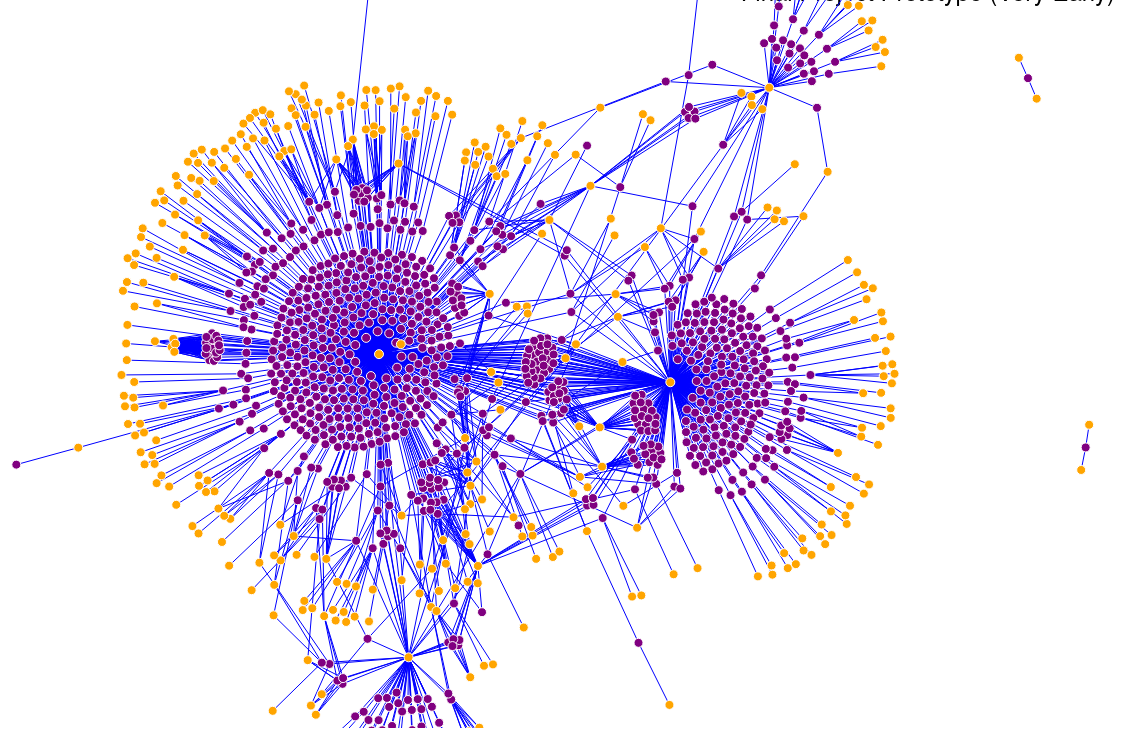
D3 v3 page, settled after 480 driven frames (8 s of simulated time); the page loaded 1 data file(s).



    var width = 1280,
            height = 800,
            radius = 4.5;

    var svg = d3.select("body").append("svg")
            .attr("width", width)
            .attr("height", height);

    var force = d3.layout.force()
            .size([width, height]);

    d3.json("./JSON/rise_up_tweets1000.json", function(tweets){
        var nodesByName = {};
        var links = {};

        var count = 0;
        for (var key in tweets) {
            if (count >= 50){
                //break;
            }
            if (tweets.hasOwnProperty(key)) {
                var tweet = tweets[key];
                tweet['hashtags'].forEach(function(hashtag){
                    var d = new Date().getTime();
                    var uuid = 'xxxxxxxx-xxxx-4xxx-yxxx-xxxxxxxxxxxx'.replace(/[xy]/g, function(c) {
                        var r = (d + Math.random()*16)%16 | 0;
                        d = Math.floor(d/16);
                        return (c=='x' ? r : (r&0x3|0x8)).toString(16);
                    });
                    links[uuid] = {
                        "source": nodeByName(key, "tweet"),
                        "target": nodeByName(hashtag, "hashtag")
                    };
                });
            }
            count++;
        }

        // Extract the array of nodes from the map by name.
        var nodes = d3.values(nodesByName);
        var linksyeah = d3.values(links);

        // Create the link lines.
        var link = svg.selectAll(".link")
                .data(linksyeah)
                .enter().append("line")
                .attr("class", "link");

        // Create the node circles.
        var node = svg.selectAll(".node")
                .data(nodes)
                .enter().append("circle")
                .attr("class", function(d){
                    if (d.type == "tweet") {
                        return "tweet";
                    }
                    else {
                        return "hashtag";
                    }
                })
                .attr("r", function(d){
                    if (d.type == "tweet") {
                        return radius;
                    }
                    else {
                        console.log(d);
                        return radius;// * (1+Math.random()*10);//(1+Math.log(d.weight));
                    }
                })
                .call(force.drag);
        console.log(node);

        // Start the force layout.
        force
                .nodes(nodes)
                .links(linksyeah)
                .on("tick", tick)
                .start();

        function tick() {
            link.attr("x1", function(d) { return d.source.x; })
                    .attr("y1", function(d) { return d.source.y; })
                    .attr("x2", function(d) { return d.target.x; })
                    .attr("y2", function(d) { return d.target.y; });

            /*node.attr("cx", function(d) { return d.x; })
             .attr("cy", function(d) { return d.y; });*/
            node.attr("cx", function(d) { return d.x /*= Math.max(radius, Math.min(width - radius, d.x))*/; })
                    .attr("cy", function(d) { return d.y /*= Math.max(radius, Math.min(height - radius, d.y))*/; });
        }

        function nodeByName(name, type) {
            return nodesByName[name] || (nodesByName[name] = {name: name, type: type});
        }

    });

    /*var force = d3.layout.force()
     .on("tick", tick)
     .charge(function(d) { return d._children ? -d.size / 100 : -30; })
     .linkDistance(function(d) { return d.target._children ? 80 : 30; })
     .size([w, h - 160]);

     var vis = d3.select("body").append("svg:svg")
     .attr("width", w)
     .attr("height", h);

     d3.json("flare.json", function(json) {
     root = json;
     root.fixed = true;
     root.x = w / 2;
     root.y = h / 2 - 80;
     update();
     });

     function update() {
     var nodes = flatten(root),
     links = d3.layout.tree().links(nodes);

     // Restart the force layout.
     force
     .nodes(nodes)
     .links(links)
     .start();

     // Update the links…
     link = vis.selectAll("line.link")
     .data(links, function(d) { return d.target.id; });

     // Enter any new links.
     link.enter().insert("svg:line", ".node")
     .attr("class", "link")
     .attr("x1", function(d) { return d.source.x; })
     .attr("y1", function(d) { return d.source.y; })
     .attr("x2", function(d) { return d.target.x; })
     .attr("y2", function(d) { return d.target.y; });

     // Exit any old links.
     link.exit().remove();

     // Update the nodes…
     node = vis.selectAll("circle.node")
     .data(nodes, function(d) { return d.id; })
     .style("fill", color);

     node.transition()
     .attr("r", function(d) { return d.children ? 4.5 : Math.sqrt(d.size) / 10; });

     // Enter any new nodes.
     node.enter().append("svg:circle")
     .attr("class", "node")
     .attr("cx", function(d) { return d.x; })
     .attr("cy", function(d) { return d.y; })
     .attr("r", function(d) { return d.children ? 4.5 : Math.sqrt(d.size) / 10; })
     .style("fill", color)
     .on("click", click)
     .call(force.drag);

     // Exit any old nodes.
     node.exit().remove();
     }

     function tick() {
     link.attr("x1", function(d) { return d.source.x; })
     .attr("y1", function(d) { return d.source.y; })
     .attr("x2", function(d) { return d.target.x; })
     .attr("y2", function(d) { return d.target.y; });

     node.attr("cx", function(d) { return d.x; })
     .attr("cy", function(d) { return d.y; });
     }

     // Color leaf nodes orange, and packages white or blue.
     function color(d) {
     return d._children ? "#3182bd" : d.children ? "#c6dbef" : "#fd8d3c";
     }

     // Toggle children on click.
     function click(d) {
     if (d.children) {
     d._children = d.children;
     d.children = null;
     } else {
     d.children = d._children;
     d._children = null;
     }
     update();
     }

     // Returns a list of all nodes under the root.
     function flatten(root) {
     var nodes = [], i = 0;

     function recurse(node) {
     if (node.children) node.size = node.children.reduce(function(p, v) { return p + recurse(v); }, 0);
     if (!node.id) node.id = ++i;
     nodes.push(node);
     return node.size;
     }

     root.size = recurse(root);
     return nodes;
     }*/



### data: JSON/rise_up_tweets1000.json
{
 "658005273244643328": {
  "text": "“Why I’m Absolutely an Angry Black Woman…",
  "num_retweets": 0,
  "hashtags": [
   "BlackLivesMatter"
  ],
  "timestamp": "Sat Oct 24 19:40:56 +0000 2015"
 },
 "658088654842277892": {
  "text": "RT @TalibKweli: If any #blacklivesmatter…",
  "num_retweets": 0,
  "hashtags": [
   "blacklivesmatter",
   "blacklivesmatter"
  ],
  "timestamp": "Sun Oct 25 01:12:16 +0000 2015"
 },
 "657654982016110592": {
  "text": "#GetInTune w/ @ChiGoGetter check out the…",
  "num_retweets": 0,
  "hashtags": [
   "GetInTune",
   "Visual",
   "BlackLivesMatter"
  ],
  "timestamp": "Fri Oct 23 20:29:01 +0000 2015"
 },
 "657649945088913408": {
  "text": "RT @tydollasign: To those terrorized by …",
  "num_retweets": 0,
  "hashtags": [
   "RiseUpOctober"
  ],
  "timestamp": "Fri Oct 23 20:09:00 +0000 2015"
 },
 "658720511514406912": {
  "text": "RT @Delo_Taylor: Best. Reply. Ever. To t…",
  "num_retweets": 0,
  "hashtags": [
   "BlackLivesMatter"
  ],
  "timestamp": "Mon Oct 26 19:03:03 +0000 2015"
 },
 "657973387306881024": {
  "text": "RT @mikebrowncover: NEVER FORGET Officer…",
  "num_retweets": 0,
  "hashtags": [
   "BlackLivesMatter",
   "CoreyJones"
  ],
  "timestamp": "Sat Oct 24 17:34:14 +0000 2015"
 },
 "657571926697758721": {
  "text": "RT @JamesFTInternet: #NYPD with German S…",
  "num_retweets": 0,
  "hashtags": [
   "NYPD",
   "RiseUpOctober"
  ],
  "timestamp": "Fri Oct 23 14:58:59 +0000 2015"
 },
 "658709231374172160": {
  "text": "Watch #OBAMA Break Down the Difference B…",
  "num_retweets": 0,
  "hashtags": [
   "OBAMA",
   "BlackLivesMatter",
   "AlLLiveSMATTER"
  ],
  "timestamp": "Mon Oct 26 18:18:13 +0000 2015"
 },
 "657363414847782912": {
  "text": "RT @navysailor0425: @NYDailyNews or this…",
  "num_retweets": 0,
  "hashtags": [
   "BlackLivesMatter",
   "PoliceBrutality"
  ],
  "timestamp": "Fri Oct 23 01:10:25 +0000 2015"
 },
 "658003806869962754": {
  "text": "#BlackLivesMatter and the low income bla…",
  "num_retweets": 0,
  "hashtags": [
   "BlackLivesMatter",
   "WakeUpAmerica",
   "tcot"
  ],
  "timestamp": "Sat Oct 24 19:35:07 +0000 2015"
 },
 "657557641133207552": {
  "text": "Mmph this #BlackLivesMatter point about …",
  "num_retweets": 0,
  "hashtags": [
   "BlackLivesMatter",
   "OutInHipHop"
  ],
  "timestamp": "Fri Oct 23 14:02:13 +0000 2015"
 },
 "658000280018096128": {
  "text": "RT @StopMassIncNet: .@greenpartynyc on a…",
  "num_retweets": 0,
  "hashtags": [
   "RiseUpOctober"
  ],
  "timestamp": "Sat Oct 24 19:21:06 +0000 2015"
 },
 "658367949141471232": {
  "text": "Chris Christie doesn't like #BlackLivesM…",
  "num_retweets": 0,
  "hashtags": [
   "BlackLivesMatter"
  ],
  "timestamp": "Sun Oct 25 19:42:05 +0000 2015"
 },
 "657307948629295104": {
  "text": "Don't take No for an answer. Agitate aga…",
  "num_retweets": 0,
  "hashtags": [
   "BlackLivesMatter"
  ],
  "timestamp": "Thu Oct 22 21:30:01 +0000 2015"
 },
 "657379446920466432": {
  "text": "RT @GMEAgency: Curtesy - LoveSomeBody ht…",
  "num_retweets": 0,
  "hashtags": [
   "Curtesy",
   "JCole",
   "BlackLivesMatter",
   "FirstClassMen03",
   "BigSean"
  ],
  "timestamp": "Fri Oct 23 02:14:08 +0000 2015"
 },
 "658714411536920576": {
  "text": "RT @rolandsmartin: .@BarackObama defends…",
  "num_retweets": 0,
  "hashtags": [
   "BlackLivesMatter",
   "NewsOneNow"
  ],
  "timestamp": "Mon Oct 26 18:38:48 +0000 2015"
 },
 "658372972458156032": {
  "text": "RT @ShaunKing: My latest.??Why it was so…",
  "num_retweets": 0,
  "hashtags": [
   "BlackLivesMatter"
  ],
  "timestamp": "Sun Oct 25 20:02:03 +0000 2015"
 },
 "657665187156242432": {
  "text": "Make sure you go check out My new song: …",
  "num_retweets": 0,
  "hashtags": [
   "SoundCloud",
   "BlackLivesMatter"
  ],
  "timestamp": "Fri Oct 23 21:09:34 +0000 2015"
 },
 "658427215101693952": {
  "text": "RT @ShaunKing: 2015 is on pace to be the…",
  "num_retweets": 0,
  "hashtags": [
   "BlackLivesMatter"
  ],
  "timestamp": "Sun Oct 25 23:37:35 +0000 2015"
 },
 "657974282417364992": {
  "text": "RT @GHKleinman: Dr. Cornel West #RiseUpO…",
  "num_retweets": 0,
  "hashtags": [
   "RiseUpOctober"
  ],
  "timestamp": "Sat Oct 24 17:37:48 +0000 2015"
 },
 "657952833136783361": {
  "text": "RT @worldcantwait: Chris Hedges leads pr…",
  "num_retweets": 0,
  "hashtags": [
   "RiseUpOctober"
  ],
  "timestamp": "Sat Oct 24 16:12:34 +0000 2015"
 },
 "658718568700387333": {
  "text": "RT @uniqueloves: .@GinaBelafonte &amp; Q…",
  "num_retweets": 0,
  "hashtags": [
   "SayTheirNames",
   "RiseUpOctober",
   "policemurder"
  ],
  "timestamp": "Mon Oct 26 18:55:19 +0000 2015"
 },
 "658072458105262082": {
  "text": "RT @profragsdale: \"The past is never dea…",
  "num_retweets": 0,
  "hashtags": [
   "blacklivesmatter"
  ],
  "timestamp": "Sun Oct 25 00:07:55 +0000 2015"
 },
 "657413057702834176": {
  "text": "RT @GMEAgency: Curtesy - LoveSomeBody ht…",
  "num_retweets": 0,
  "hashtags": [
   "Curtesy",
   "JCole",
   "Vote",
   "BlackLivesMatter",
   "FirstClassMen03",
   "BigSean"
  ],
  "timestamp": "Fri Oct 23 04:27:41 +0000 2015"
 },
 "658003439599882240": {
  "text": "@Veryin2itive @terri_georgia @NoGOPNo?Th…",
  "num_retweets": 0,
  "hashtags": [
   "BlackLivesMatter"
  ],
  "timestamp": "Sat Oct 24 19:33:39 +0000 2015"
 },
 "658009198957989888": {
  "text": "This 'sound cannon' reminds me of Trump.…",
  "num_retweets": 0,
  "hashtags": [],
  "timestamp": "Sat Oct 24 19:56:32 +0000 2015"
 },
 "658297658948325380": {
  "text": "RT @IAmKidDreamer: You will never make m…",
  "num_retweets": 0,
  "hashtags": [
   "BlackLivesMatter"
  ],
  "timestamp": "Sun Oct 25 15:02:47 +0000 2015"
 },
 "658082597986283520": {
  "text": "RT @khanknee: things. #AllLivesMatter is…",
  "num_retweets": 0,
  "hashtags": [
   "AllLivesMatter",
   "BlackLivesMatter"
  ],
  "timestamp": "Sun Oct 25 00:48:12 +0000 2015"
 },
 "657419972231172096": {
  "text": "RT @michikokakutani: \"Tech has revolutio…",
  "num_retweets": 0,
  "hashtags": [
   "BlackLivesMatter"
  ],
  "timestamp": "Fri Oct 23 04:55:10 +0000 2015"
 },
 "657403080946782208": {
  "text": "#MillionManMarch Native American Indians…",
… [head cut at 6 KiB]